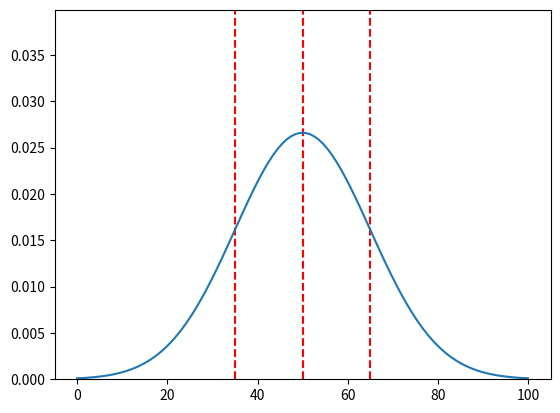

This chart was generated by the following Python code:
import numpy as np
import matplotlib.pyplot as plt

mean = 50
std = 15

# plot normal curve
x = np.linspace(0, 100, 100)
y = 1 / (std * np.sqrt(2 * np.pi)) * np.exp(-((x - mean) ** 2) / (2 * std**2))

# y limit to 2 * maximum y
plt.ylim(0, 1.5 * np.max(y))

# plot dotted lines at z-scores of -1, 0, 1
plt.axvline(x=mean - std, color='r', linestyle='--')
plt.axvline(x=mean, color='r', linestyle='--')
plt.axvline(x=mean + std, color='r', linestyle='--')

plt.plot(x, y)
plt.show()
